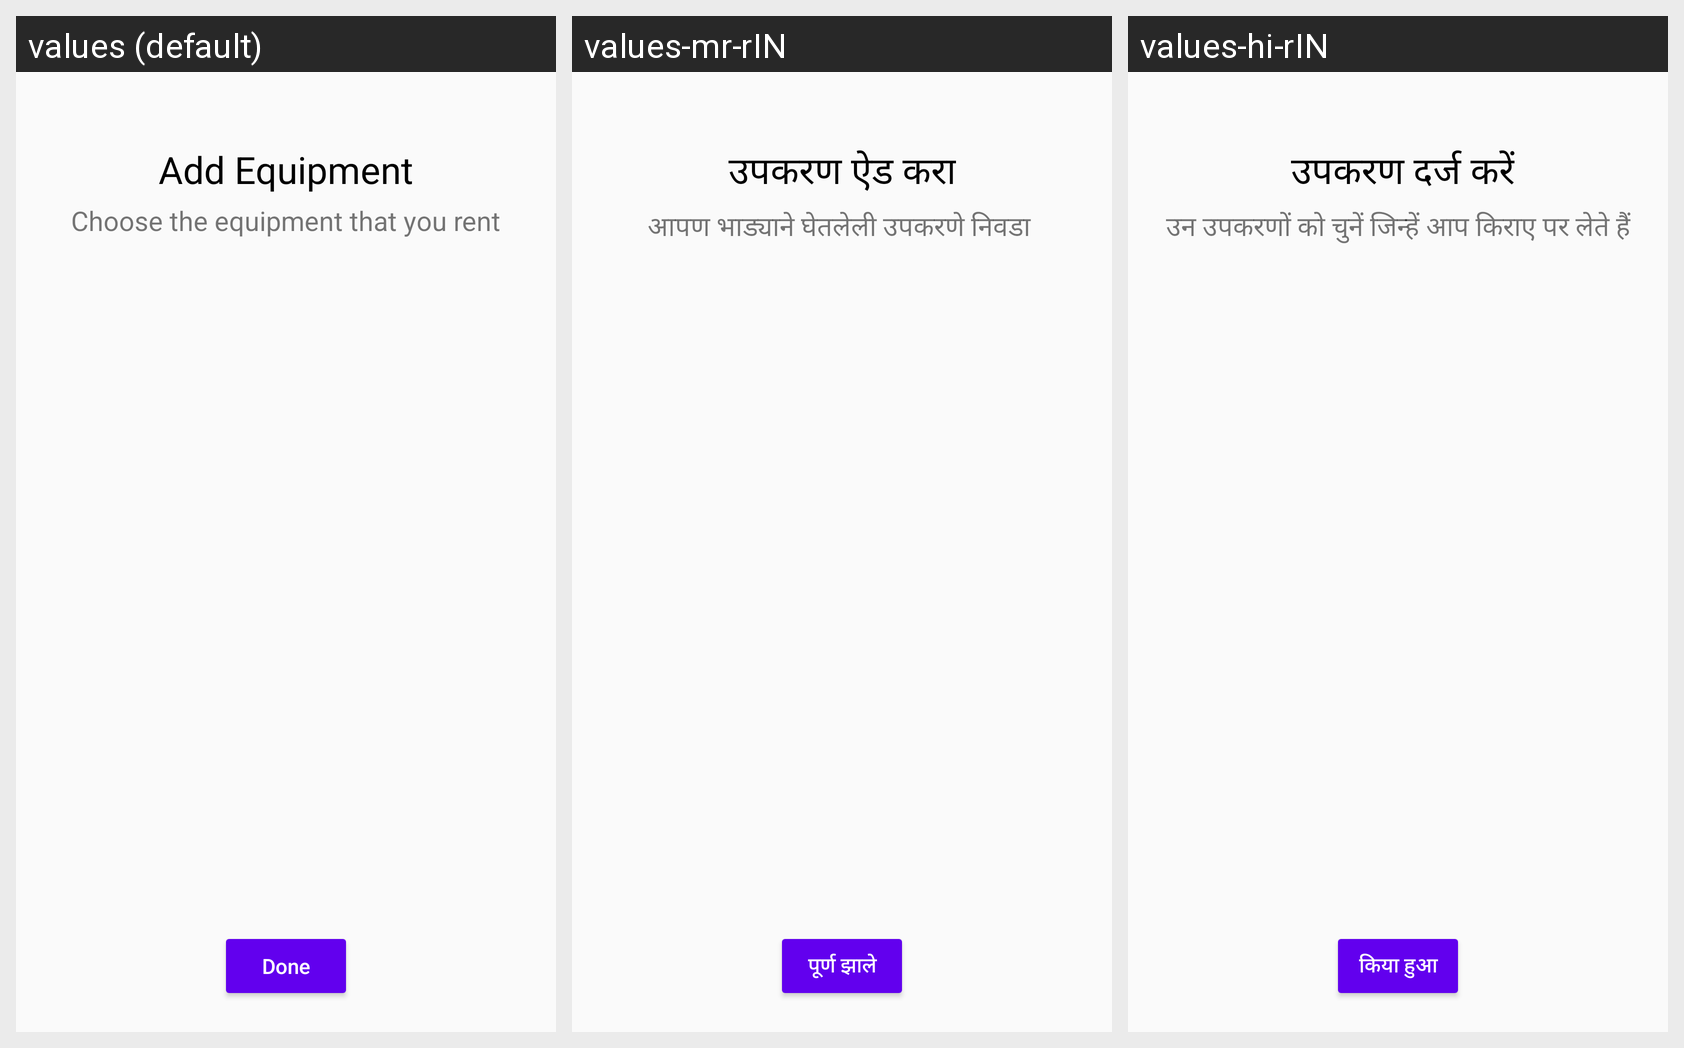

Here is an Android app screen in its default locale and in the app's own translations. Write out the translated-string differences for the strings that appear on this screen.
Android screen res/layout/activity_equipment_add.xml rendered under 3 locales, left to right: values (default), values-mr-rIN, values-hi-rIN. Device: Nexus 5 (rendered at 1080×1920; each locale shown at half size, 540×960, under a caption strip naming it); theme Theme.KrishiSarathi.
Strings drawn on this screen, with the default value and each locale's value (text and hints the layout hard-codes, and strings that could not be matched under every locale, appear in the picture but are not listed):

add_equipment
  values: Add Equipment
  values-mr-rIN: उपकरण ऐड करा
  values-hi-rIN:  उपकरण दर्ज करें

choose_the_equipment_that_you_rent
  values: Choose the equipment that you rent
  values-mr-rIN: आपण भाड्याने घेतलेली उपकरणे निवडा 
  values-hi-rIN: उन उपकरणों को चुनें जिन्हें आप किराए पर लेते हैं

done
  values: Done
  values-mr-rIN: पूर्ण झाले
  values-hi-rIN: किया हुआ
